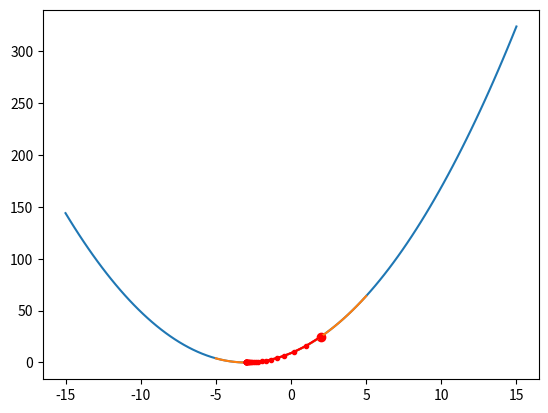
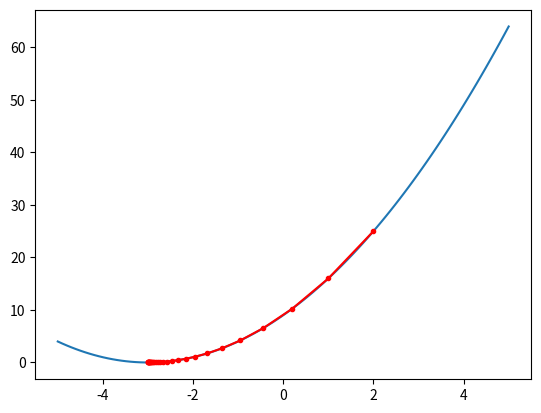

Generate these figures, in order, with matplotlib:
#[1]
import matplotlib as plot
import numpy as np
import sympy as sym       #Lib for Symbolic Math
from matplotlib import pyplot

#[2]
def objective(x):
  return (x+3)**2

#[3]
def derivative(x):
  return 2*(x + 3)

#[4]
def gradient_descent(alpha, start, max_iter):
  x_list = list()
  x= start;
  x_list.append(x)
  for i in range(max_iter):
    gradient = derivative(x);
    x = x - (alpha*gradient);
    x_list.append(x);
  return x_list

#[5]
x = sym.symbols('x')
expr = (x+3)**2.0;
grad = sym.Derivative(expr,x)
print("{}".format(grad.doit()) )
grad.doit().subs(x,2)

#[6]
def gradient_descent1(expr,alpha, start, max_iter):
  x_list = list()
  x = sym.symbols('x')
  grad = sym.Derivative(expr,x).doit()  
  x_val= start;
  x_list.append(x_val)
  for i in range(max_iter):
    gradient = grad.subs(x,x_val);
    x_val = x_val - (alpha*gradient);
    x_list.append(x_val);
  return x_list

#[7]
alpha = 0.1       #Step_size
start = 2         #Starting point
max_iter = 30     #Limit on iterations
x = sym.symbols('x')
expr = (x+3)**2;   #target function

#[8]
x_cordinate = np.linspace(-15,15,100)
pyplot.plot(x_cordinate,objective(x_cordinate))
pyplot.plot(2,objective(2),'ro')

#[9]
X = gradient_descent(alpha,start,max_iter)

x_cordinate = np.linspace(-5,5,100)
pyplot.plot(x_cordinate,objective(x_cordinate))

X_arr = np.array(X)
pyplot.plot(X_arr, objective(X_arr), '.-', color='red')
pyplot.show()

#[10]
X= gradient_descent1(expr,alpha,start,max_iter)
X_arr = np.array(X)

x_cordinate = np.linspace(-5,5,100)
pyplot.plot(x_cordinate,objective(x_cordinate))

X_arr = np.array(X)
pyplot.plot(X_arr, objective(X_arr), '.-', color='red')
pyplot.show()
